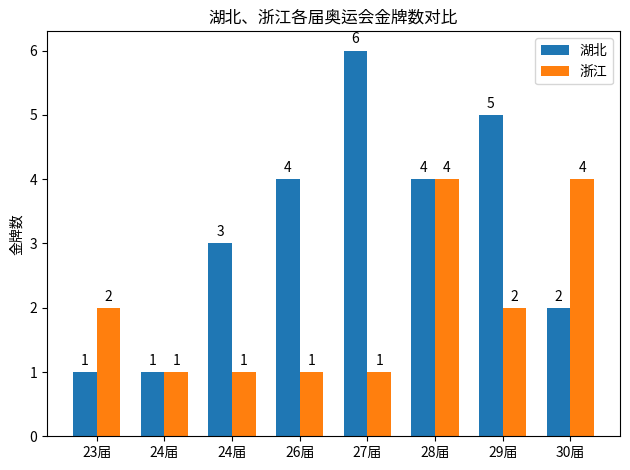

Python code for this plot:
import matplotlib.pyplot as plt
import numpy as np

# 数据准备
provinces = ["湖北", "浙江"]
# 各届奥运会（注意：原数据里24届出现两次，这里按列标题顺序处理 ）
games = ["23届", "24届", "24届", "26届", "27届", "28届", "29届", "30届"]  
# 湖北金牌数
hubei_golds = [1, 1, 3, 4, 6, 4, 5, 2]  
# 浙江金牌数
zhejiang_golds = [2, 1, 1, 1, 1, 4, 2, 4]  

x = np.arange(len(games))  # x轴刻度位置
width = 0.35  # 柱状图宽度

fig, ax = plt.subplots()
# 绘制湖北数据
rects1 = ax.bar(x - width/2, hubei_golds, width, label='湖北')  
# 绘制浙江数据
rects2 = ax.bar(x + width/2, zhejiang_golds, width, label='浙江')  

# 设置x轴刻度与标签
ax.set_xticks(x)
ax.set_xticklabels(games)
# y轴标题
ax.set_ylabel('金牌数')  
# 图表标题
ax.set_title('湖北、浙江各届奥运会金牌数对比')  
ax.legend()  # 显示图例

# 为每个柱子添加数值标签
def autolabel(rects):
    for rect in rects:
        height = rect.get_height()
        ax.annotate('{}'.format(height),
                    xy=(rect.get_x() + rect.get_width() / 2, height),
                    xytext=(0, 3),  # 标签距离柱子的垂直距离
                    textcoords="offset points",
                    ha='center', va='bottom')

autolabel(rects1)
autolabel(rects2)

fig.tight_layout()  # 优化布局
plt.show()  # 显示图表
